Run: headless pygame with SDL's dummy video driver; simulated clock (each Clock.tick advances the game by its frame time, no real sleeping); random seed 0; keys injected as events and as key.get_pressed() state; no mouse input.
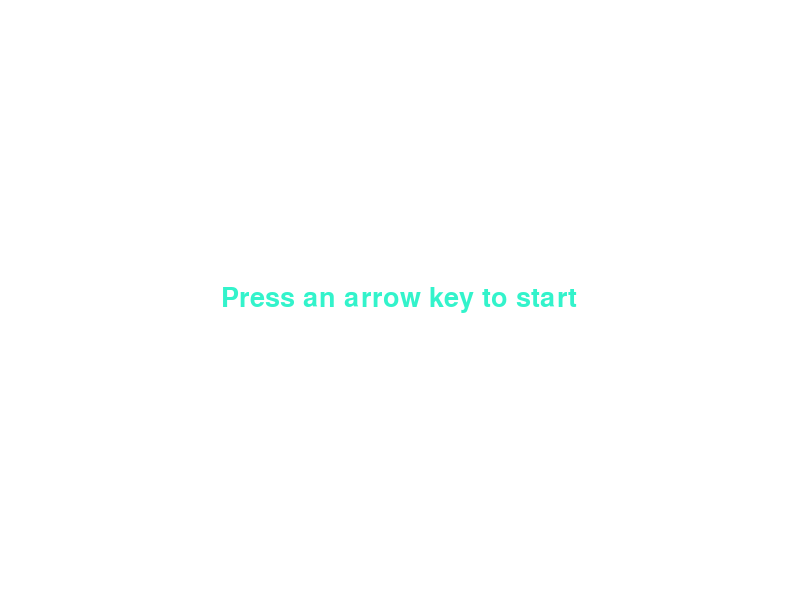
Frame 1 of 4 · flips 1–60 · no input
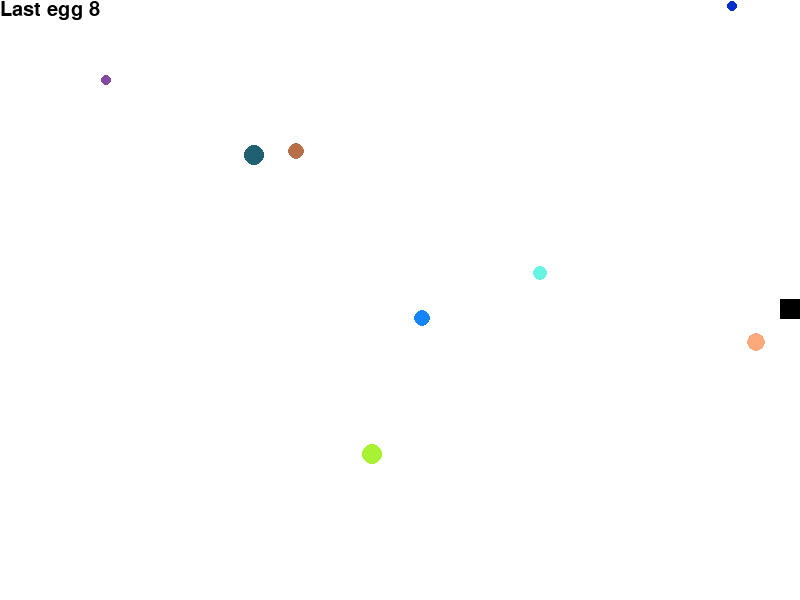
Frame 2 of 4 · flips 61–180 · tapped SPACE, RETURN · held RIGHT (→), D
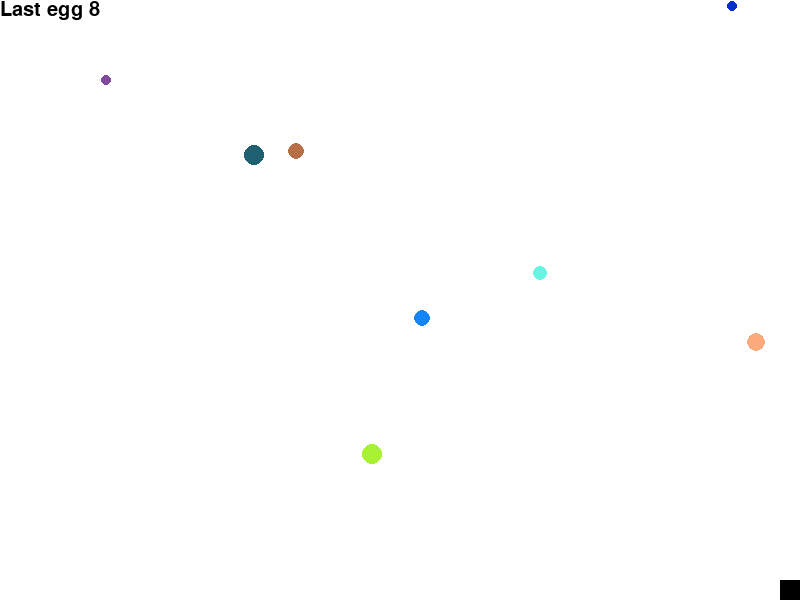
Frame 3 of 4 · flips 181–300 · held DOWN (↓), S
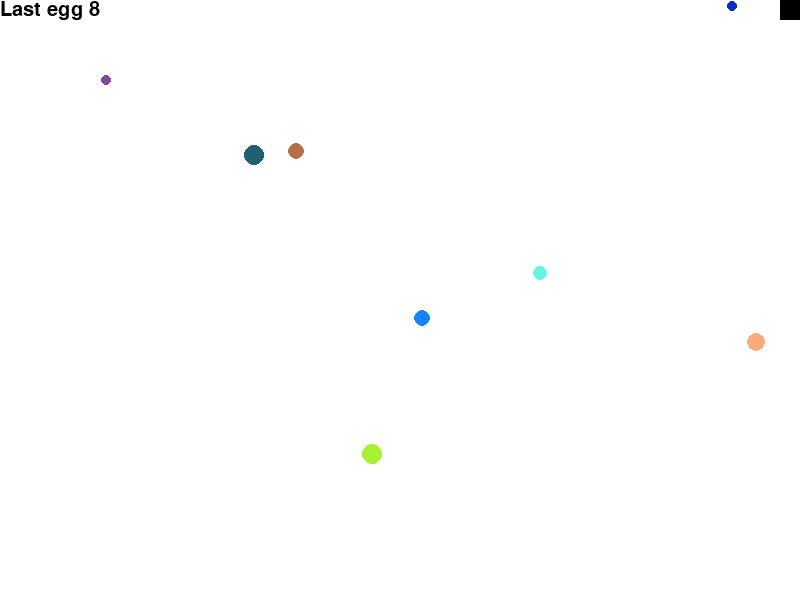
Frame 4 of 4 · flips 301–420 · held LEFT (←), A, UP (↑), W

The pygame program that drew these frames:

import random
import pygame

# -------------- Initialize
pygame.init()

# -------------- Display
screen_w = 800
screen_h = 600
screen_center = ((screen_w - 1) // 2, (screen_h - 1) // 2)
screen = pygame.display.set_mode((screen_w, screen_h))
white = (255, 255, 255)
screen.fill(white)
pygame.display.set_caption("Jellyfish")

# -------------- Speed
clock = pygame.time.Clock()
fps = 30
speed = 10

# -------------- Score
def score(score):
    score_font = pygame.font.SysFont('comicsansms', 30)
    value = score_font.render(f"Last egg {score}", True, (0, 0, 0))
    screen.blit(value, [0, 0])

# -------------- Feed
list_feed = []
feed_amount = random.randint(5, 10)  # 한번에 그려질 먹이의 개수

def generate_feed():
    global list_feed
    list_feed = []  # 초기화
    for _ in range(feed_amount):
        feed_r = random.randint(5, 10)
        feed_clr = (random.randint(0, 255), random.randint(0, 255), random.randint(0, 255))
        feed_x = random.randint(feed_r, screen_w - feed_r)
        feed_y = random.randint(feed_r, screen_h - feed_r)
        list_feed.append((feed_x, feed_y, feed_r, feed_clr))

def draw_feed():
    for feed in list_feed:
        pygame.draw.circle(screen, feed[3], (feed[0], feed[1]), feed[2])

# -------------- Net (Snake)
net_radius = 20
net_x, net_y = screen_center
direction = 'right'
list_net = [(net_x, net_y)]

def handle(direction, net_x, net_y, speed): # Move
    if direction == 'right':
        net_x += speed
    elif direction == 'left':
        net_x -= speed
    elif direction == 'up':
        net_y -= speed
    elif direction == 'down':
        net_y += speed
    return net_x, net_y

def start_direction():
    direction = None
    play = True
    while play:
        for event in pygame.event.get():
            if event.type == pygame.QUIT:
                pygame.quit()
                return
            elif event.type == pygame.KEYDOWN:
                if event.key == pygame.K_LEFT:
                    direction = 'left'
                    screen.fill(white)
                    play = False
                elif event.key == pygame.K_RIGHT:
                    direction = 'right'
                    screen.fill(white)
                    play = False
                elif event.key == pygame.K_UP:
                    direction = 'up'
                    screen.fill(white)
                    play = False
                elif event.key == pygame.K_DOWN:
                    direction = 'down'
                    screen.fill(white)
                    play = False

        # Display instruction
        screen.fill(white)
        font = pygame.font.SysFont('papyrus', 40)
        message = font.render("Press an arrow key to start", True, (random.randint(0, 255), random.randint(0, 255), random.randint(0, 255)))
        message_rect = message.get_rect(center = ((screen_w - 1) // 2, (screen_h - 1) // 2))
        screen.blit(message, message_rect)
        pygame.display.update()
    return direction

# Generate feed once at the start
generate_feed()

# -------------- Event
direction = start_direction() # First direction to move
score(feed_amount)
running = True

while running:
    for event in pygame.event.get():
        if event.type == pygame.QUIT:
            running = False
    
        elif event.type == pygame.KEYDOWN:
            if event.key == pygame.K_LEFT and direction != 'right':
                direction = 'left'
            elif event.key == pygame.K_RIGHT and direction != 'left':
                direction = 'right'
            elif event.key == pygame.K_UP and direction != 'down':
                direction = 'up'
            elif event.key == pygame.K_DOWN and direction != 'up':
                direction = 'down'
    
    net_x, net_y = handle(direction, net_x, net_y, speed)

    # 화면 밖으로 나가지 않도록 처리
    net_x = max(0, min(net_x, screen_w - net_radius))
    net_y = max(0, min(net_y, screen_h - net_radius))

    list_net.append((net_x, net_y))
    if len(list_net) > 10:  # 뱀의 길이를 10으로 설정
        list_net.pop(0)

    # 화면을 지우고 다시 그리기
    screen.fill(white)
    score(feed_amount)
    draw_feed()  # 유지된 먹이 위치를 그리기

    # 뱀 그리기
    for segment in list_net:
        pygame.draw.rect(screen, (0, 0, 0), [segment[0], segment[1], net_radius, net_radius])

    pygame.display.flip()
    clock.tick(fps)

pygame.quit()
